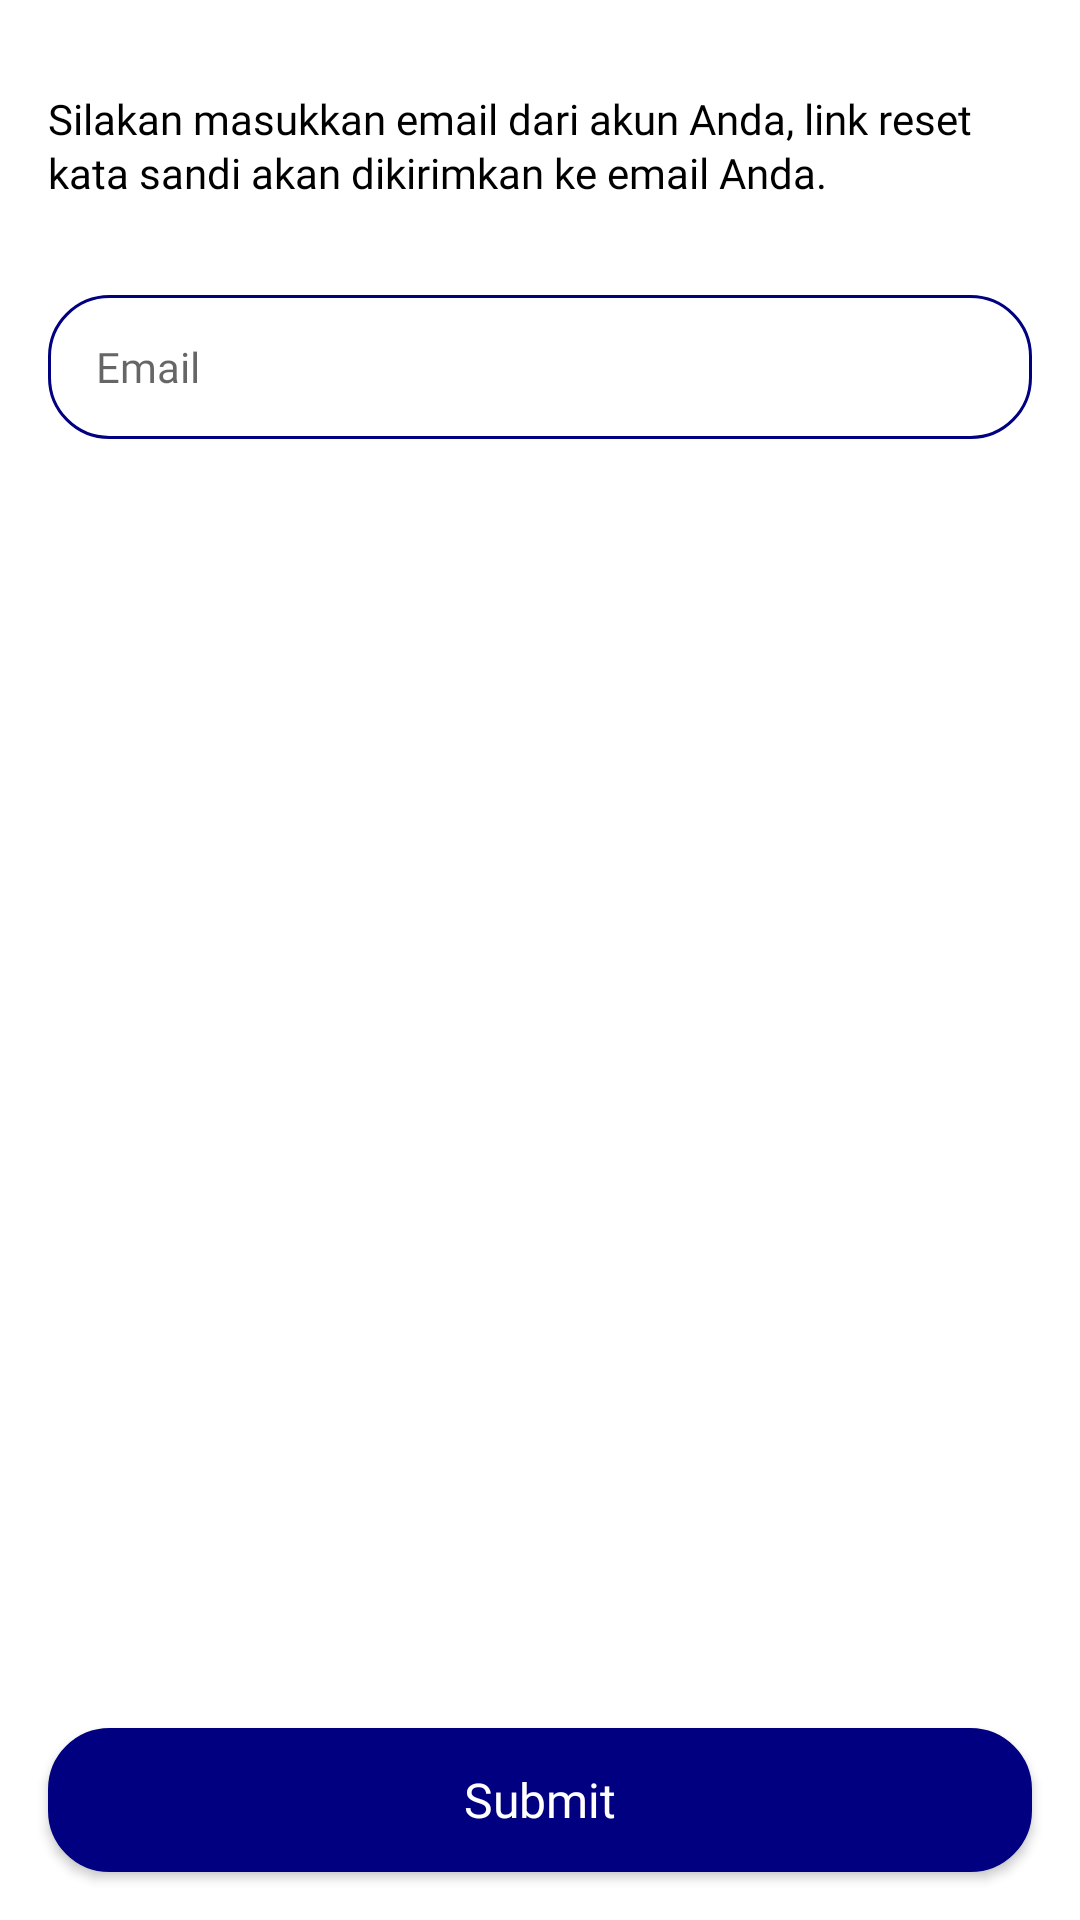

Produce the Android XML layout that renders to this screen, including the resource entries it uses.
<!-- AndroidManifest.xml: application theme AppTheme.noActionBar -->
<!-- res/layout/fragment_auth_forget_password.xml -->
<?xml version="1.0" encoding="utf-8"?>
<androidx.constraintlayout.widget.ConstraintLayout xmlns:android="http://schemas.android.com/apk/res/android"
    xmlns:app="http://schemas.android.com/apk/res-auto"
    android:layout_width="match_parent"
    android:layout_height="match_parent"
    android:orientation="vertical">

    <androidx.appcompat.widget.AppCompatTextView
        android:id="@+id/description_tv"
        style="@style/workSansMedium"
        android:layout_width="0dp"
        android:layout_marginStart="16dp"
        android:layout_marginTop="32dp"
        android:layout_marginEnd="16dp"
        android:text="@string/silahkan_masukkan_email_dari_akun_anda_reset_password_akan_dikirimkan_ke_email_anda"
        app:layout_constraintEnd_toEndOf="parent"
        app:layout_constraintStart_toStartOf="parent"
        app:layout_constraintTop_toTopOf="parent" />

    <androidx.appcompat.widget.AppCompatEditText
        android:id="@+id/et_email"
        style="@style/customEditText"
        android:layout_marginStart="16dp"
        android:layout_marginTop="32dp"
        android:layout_marginEnd="16dp"
        android:hint="@string/email"
        android:paddingStart="@dimen/margin_medium"
        android:paddingEnd="@dimen/margin_medium"
        android:singleLine="true"
        android:textSize="@dimen/text_medium"
        app:layout_constraintEnd_toEndOf="parent"
        app:layout_constraintStart_toStartOf="parent"
        app:layout_constraintTop_toBottomOf="@+id/description_tv" />

    <androidx.appcompat.widget.AppCompatTextView
        android:id="@+id/btn_submit"
        style="@style/primaryButton"
        android:layout_margin="16dp"
        android:layout_marginTop="32dp"
        android:gravity="center"
        android:text="@string/submit"
        android:textAllCaps="false"
        app:layout_constraintBottom_toBottomOf="parent"
        app:layout_constraintEnd_toEndOf="parent"
        app:layout_constraintStart_toStartOf="parent" />

</androidx.constraintlayout.widget.ConstraintLayout>
<!-- resources referenced by this layout -->
<resources>
  <dimen name="margin_medium">16dp</dimen>
  <dimen name="text_medium">14sp</dimen>
  <string name="email">Email</string>
  <string name="silahkan_masukkan_email_dari_akun_anda_reset_password_akan_dikirimkan_ke_email_anda">Silakan masukkan email dari akun Anda, link reset kata sandi akan dikirimkan ke email Anda.</string>
  <string name="submit">Submit</string>
  <style name="customEditText" parent="TextAppearance.AppCompat">
          <item name="android:layout_width">match_parent</item>
          <item name="android:layout_height">48dp</item>
          <item name="android:textSize">@dimen/text_normal</item>
          <item name="android:textColor">@color/neutral_40</item>
          <item name="android:fontFamily">@font/work_sans_regular</item>
          <item name="android:background">@drawable/background_border_rounded_primary_20</item>
      </style>
  <style name="primaryButton" parent="normalButton">
          <item name="android:background">@drawable/background_rounded_primary_20</item>
          <item name="android:textColor">@color/white</item>
          <item name="android:fontFamily">@font/work_sans_medium</item>
          <item name="android:textAllCaps">false</item>
      </style>
  <style name="workSansMedium" parent="customTextView">
          <item name="android:fontFamily">@font/work_sans_medium</item>
      </style>
  <style name="AppTheme.noActionBar" parent="AppTheme">
          <item name="windowActionBar">false</item>
          <item name="windowNoTitle">true</item>
      </style>
  <dimen name="text_normal">16sp</dimen>
  <color name="neutral_40">#6B7D9D</color>
  <!-- drawable background_border_rounded_primary_20 (drawable) -->
  <?xml version="1.0" encoding="utf-8"?>
  <shape xmlns:android="http://schemas.android.com/apk/res/android">
      <solid android:color="@color/white"/>
      <stroke
          android:width="1dp"
          android:color="@color/primary_color"/>
      <corners android:radius="20dp"/>
  </shape>
  <style name="normalButton" parent="Base.Widget.AppCompat.Button">
          <item name="android:layout_height">48dp</item>
          <item name="android:layout_width">match_parent</item>
          <item name="android:textSize">@dimen/text_normal</item>
      </style>
  <!-- drawable background_rounded_primary_20 (drawable) -->
  <?xml version="1.0" encoding="utf-8"?>
  <shape xmlns:android="http://schemas.android.com/apk/res/android">
      <solid android:color="@color/primary_color" />
      <stroke
          android:width="1dp"
          android:color="@color/primary_color" />
      <corners android:radius="20dp" />
  </shape>
  <color name="white">#FFFFFFFF</color>
  <style name="customTextView" parent="TextAppearance.AppCompat">
          <item name="android:layout_width">wrap_content</item>
          <item name="android:layout_height">wrap_content</item>
          <item name="android:textColor">@color/black</item>
          <item name="android:lineSpacingExtra">1.5dp</item>
          <item name="android:includeFontPadding">false</item>
          <item name="android:textSize">14sp</item>
      </style>
  <color name="primary_color">#000080</color>
  <color name="black">#FF000000</color>
  <color name="transparent">#00000000</color>
  <style name="AppModalStyle" parent="Widget.Design.BottomSheet.Modal">
          <item name="android:background">@drawable/bg_white_top_rounded_16</item>
      </style>
  <!-- drawable bg_white_top_rounded_16 (drawable) -->
  <?xml version="1.0" encoding="utf-8"?>
  <shape xmlns:android="http://schemas.android.com/apk/res/android">
      <solid android:color="@color/white" />
      <corners
          android:radius="1dp"
          android:topLeftRadius="16dp"
          android:topRightRadius="16dp"
          android:bottomLeftRadius="0dp"
          android:bottomRightRadius="0dp" />
  </shape>
</resources>
